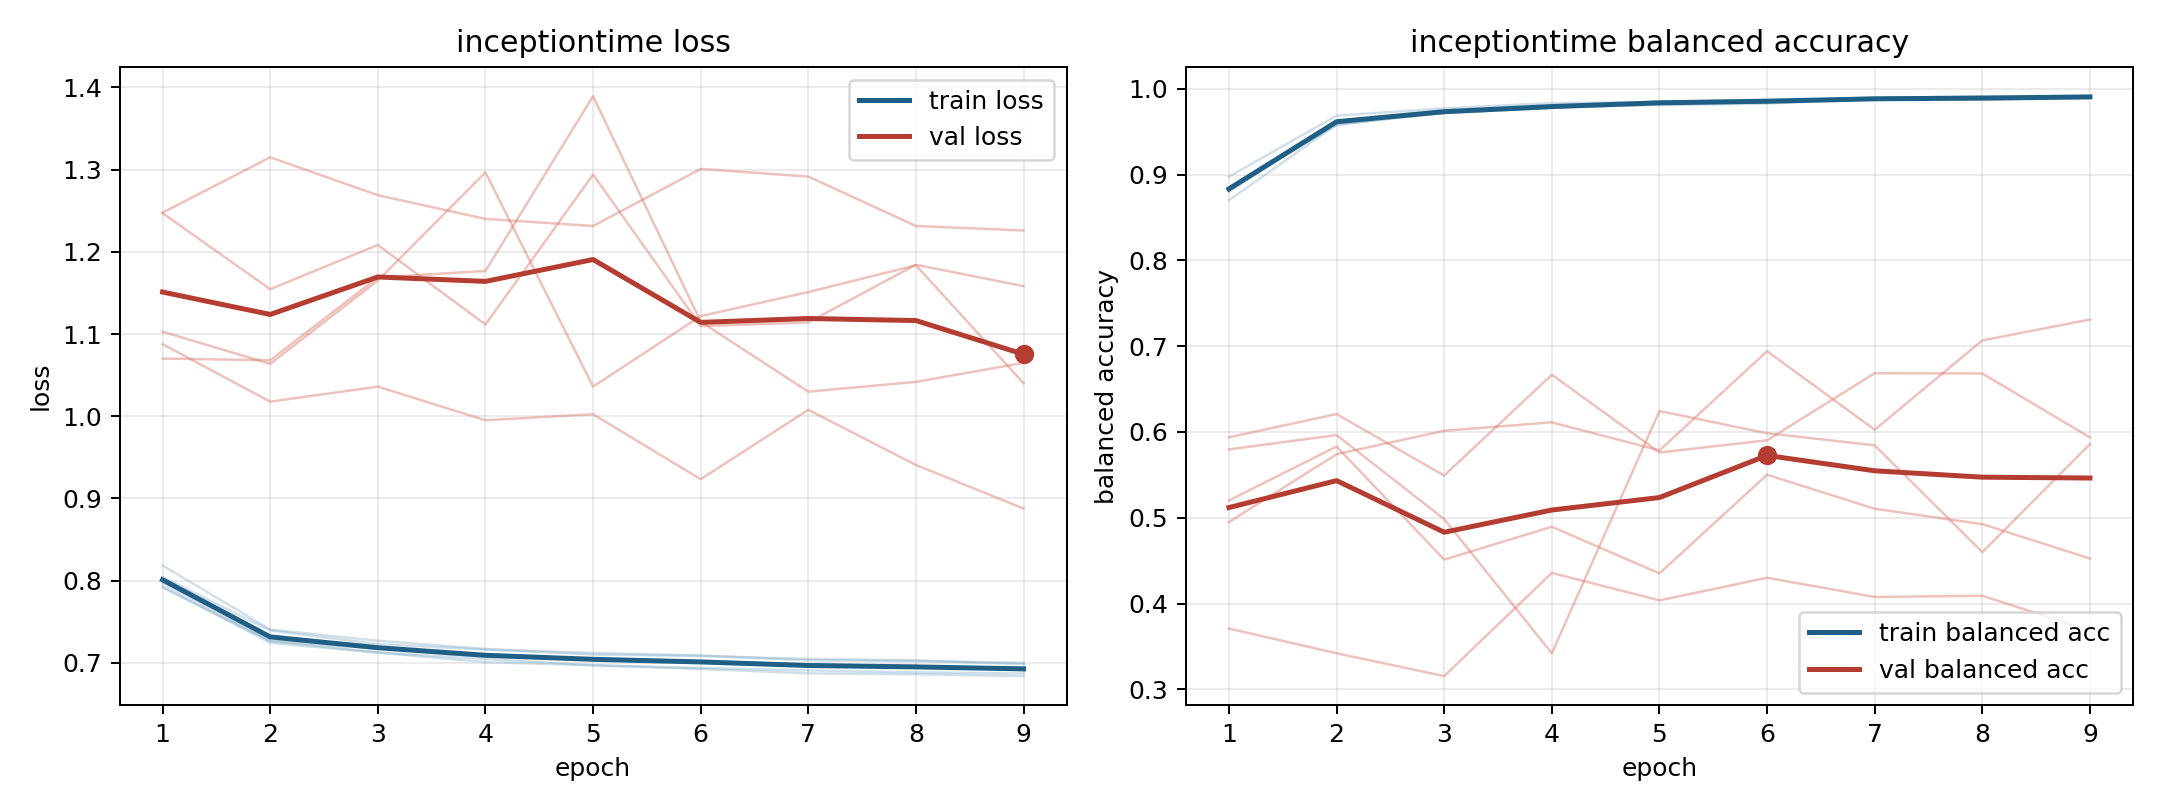

The table this chart was drawn from, first rows:
model, fold, epoch, train_loss, train_balanced_accuracy, val_loss, val_balanced_accuracy
inceptiontime, 1, 1, 0.7915, 0.8976, 1.248, 0.3709
inceptiontime, 1, 2, 0.7267, 0.9688, 1.315, 0.3421
inceptiontime, 1, 3, 0.7174, 0.9772, 1.269, 0.3154
inceptiontime, 1, 4, 0.7075, 0.9834, 1.24, 0.4357
inceptiontime, 1, 5, 0.7053, 0.9846, 1.232, 0.4037
inceptiontime, 1, 6, 0.7019, 0.9874, 1.301, 0.4301
inceptiontime, 1, 7, 0.6979, 0.9894, 1.292, 0.4077
inceptiontime, 1, 8, 0.6957, 0.9914, 1.232, 0.4091
inceptiontime, 1, 9, 0.6941, 0.9914, 1.226, 0.3687
inceptiontime, 2, 1, 0.7975, 0.88, 1.247, 0.5939
inceptiontime, 2, 2, 0.7269, 0.962, 1.155, 0.6209
inceptiontime, 2, 3, 0.7126, 0.9722, 1.208, 0.5492
inceptiontime, 2, 4, 0.7047, 0.9778, 1.112, 0.6668
inceptiontime, 2, 5, 0.6971, 0.9855, 1.294, 0.5761
inceptiontime, 2, 6, 0.6938, 0.9864, 1.11, 0.5903
inceptiontime, 2, 7, 0.6909, 0.9877, 1.114, 0.6685
inceptiontime, 2, 8, 0.6884, 0.9895, 1.184, 0.6682
inceptiontime, 2, 9, 0.6871, 0.991, 1.158, 0.5937
inceptiontime, 3, 1, 0.8044, 0.8852, 1.103, 0.5797
inceptiontime, 3, 2, 0.7395, 0.9578, 1.064, 0.5964
inceptiontime, 3, 3, 0.7228, 0.9733, 1.165, 0.4984
inceptiontime, 3, 4, 0.7162, 0.9783, 1.297, 0.342
inceptiontime, 3, 5, 0.7121, 0.9811, 1.036, 0.6244
inceptiontime, 3, 6, 0.7089, 0.9828, 1.122, 0.5985
inceptiontime, 3, 7, 0.7033, 0.9882, 1.151, 0.5844
inceptiontime, 3, 8, 0.7022, 0.9872, 1.184, 0.46
inceptiontime, 3, 9, 0.7, 0.9893, 1.04, 0.5858
inceptiontime, 4, 1, 0.8185, 0.8702, 1.088, 0.495
inceptiontime, 4, 2, 0.7406, 0.9585, 1.018, 0.5741
inceptiontime, 4, 3, 0.7269, 0.9718, 1.036, 0.6014
inceptiontime, 4, 4, 0.7169, 0.9779, 0.9952, 0.6112
inceptiontime, 4, 5, 0.7102, 0.9847, 1.002, 0.5785
inceptiontime, 4, 6, 0.7085, 0.9845, 0.9235, 0.6942
inceptiontime, 4, 7, 0.7047, 0.988, 1.008, 0.6026
inceptiontime, 4, 8, 0.703, 0.9883, 0.9407, 0.7068
inceptiontime, 4, 9, 0.6984, 0.9911, 0.8878, 0.7311
inceptiontime, 5, 1, 0.7934, 0.8838, 1.07, 0.5202
inceptiontime, 5, 2, 0.7243, 0.9614, 1.068, 0.5831
inceptiontime, 5, 3, 0.7126, 0.9723, 1.169, 0.4512
inceptiontime, 5, 4, 0.7009, 0.9793, 1.177, 0.4895
inceptiontime, 5, 5, 0.6971, 0.9824, 1.389, 0.4352
inceptiontime, 5, 6, 0.6927, 0.9865, 1.115, 0.5502
inceptiontime, 5, 7, 0.6873, 0.9885, 1.03, 0.5105
inceptiontime, 5, 8, 0.6862, 0.9898, 1.042, 0.4926
inceptiontime, 5, 9, 0.6839, 0.9903, 1.065, 0.4525
